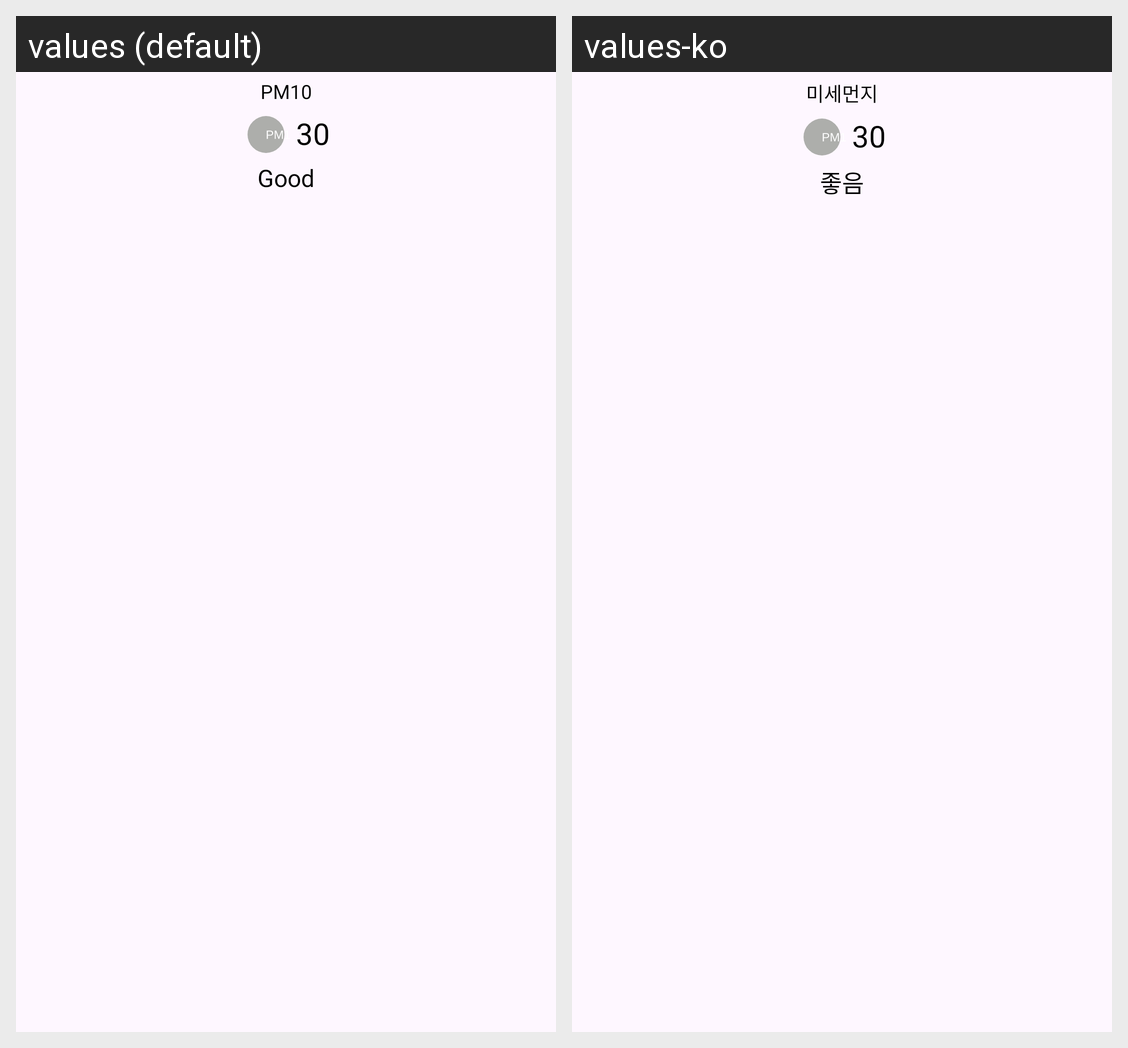

Translations of the strings shown on this Android screen, per locale in the grid:
Android screen res/layout/air_quality_item.xml rendered under 2 locales, left to right: values (default), values-ko. Device: Nexus 5 (rendered at 1080×1920; each locale shown at half size, 540×960, under a caption strip naming it); theme AppTheme.Black.
Strings drawn on this screen, with the default value and each locale's value (text and hints the layout hard-codes, and strings that could not be matched under every locale, appear in the picture but are not listed):

pm10_str
  values: PM10
  values-ko: 미세먼지

aqi_1_good
  values: Good
  values-ko: 좋음
